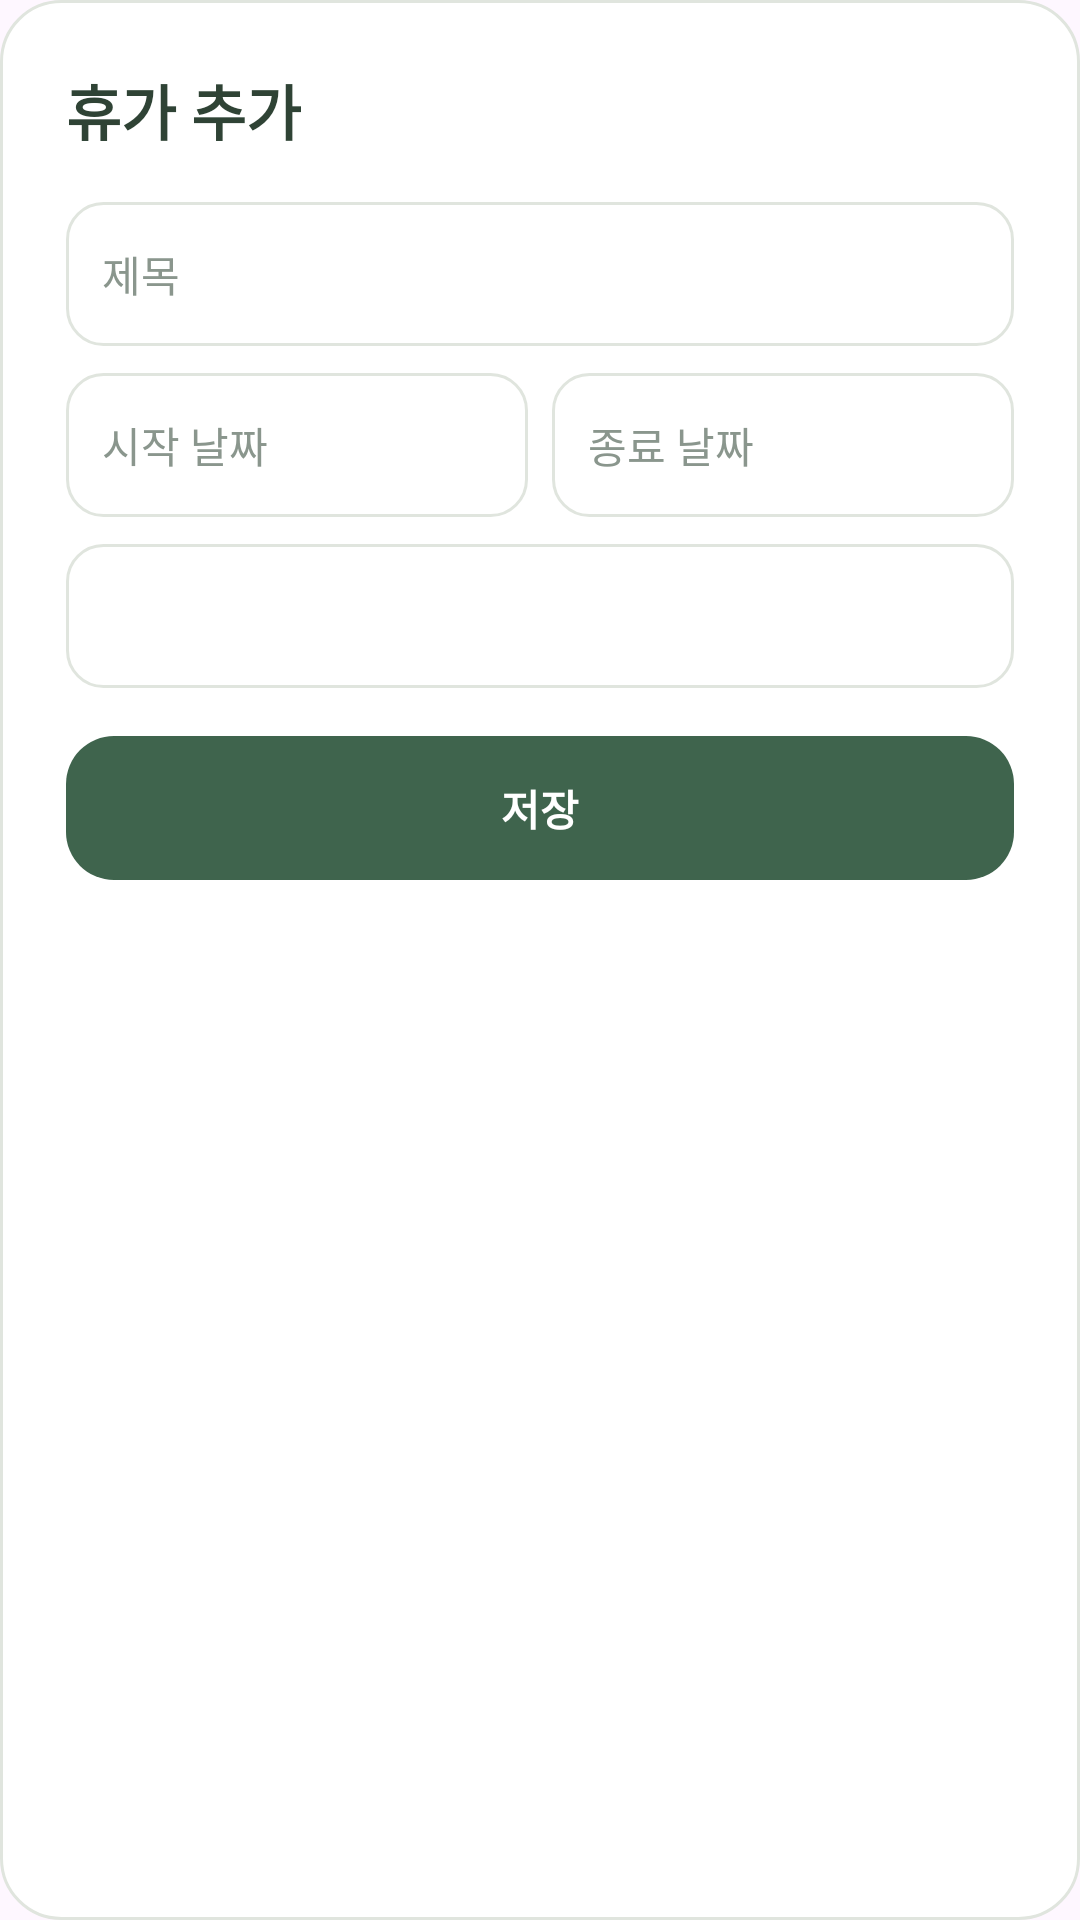

Android layout source for this screen:
<!-- AndroidManifest.xml: application theme Theme.C20232884 -->
<!-- res/layout/dialog_vacation_add.xml -->
<?xml version="1.0" encoding="utf-8"?>
<ScrollView xmlns:android="http://schemas.android.com/apk/res/android"
    xmlns:tools="http://schemas.android.com/tools"
    android:layout_width="match_parent"
    android:layout_height="wrap_content"
    android:background="@drawable/bg_card"
    android:clipToPadding="false"
    android:padding="22dp">

    <LinearLayout
        android:layout_width="match_parent"
        android:layout_height="wrap_content"
        android:orientation="vertical">

        <TextView
            style="@style/Text.App.Title"
            android:layout_width="wrap_content"
            android:layout_height="wrap_content"
            android:layout_marginBottom="16dp"
            android:text="휴가 추가" />

        <EditText
            android:id="@+id/input_vacation_title"
            style="@style/Widget.App.Input"
            android:hint="제목" />

        <LinearLayout
            android:layout_width="match_parent"
            android:layout_height="wrap_content"
            android:layout_marginTop="9dp"
            android:orientation="horizontal">

            <EditText
                android:id="@+id/input_vacation_start"
                style="@style/Widget.App.Input"
                android:layout_width="0dp"
                android:layout_weight="1"
                android:hint="시작 날짜"
                android:inputType="date" />

            <EditText
                android:id="@+id/input_vacation_end"
                style="@style/Widget.App.Input"
                android:layout_width="0dp"
                android:layout_marginStart="8dp"
                android:layout_weight="1"
                android:hint="종료 날짜"
                android:inputType="date" />
        </LinearLayout>

        <TextView
            android:id="@+id/tv_vacation_days"
            android:layout_width="match_parent"
            android:layout_height="48dp"
            android:layout_marginTop="9dp"
            android:background="@drawable/bg_input"
            android:gravity="center_vertical"
            android:paddingStart="12dp"
            android:paddingEnd="12dp"
            android:textColor="@color/vacation_text"
            android:textSize="14sp"
            android:textStyle="bold"
            tools:text="휴가 일수  1일" />

        <TextView
            android:id="@+id/btn_save_vacation"
            style="@style/Widget.App.PrimaryButton"
            android:layout_marginTop="16dp"
            android:text="저장" />
    </LinearLayout>
</ScrollView>
<!-- resources referenced by this layout -->
<resources>
  <color name="vacation_text">#8A5A0F</color>
  <!-- drawable bg_card (drawable) -->
  <?xml version="1.0" encoding="utf-8"?>
  <shape xmlns:android="http://schemas.android.com/apk/res/android">
      <solid android:color="@color/surface" />
      <stroke android:width="1dp" android:color="@color/divider" />
      <corners android:radius="20dp" />
      <padding android:left="16dp" android:top="16dp" android:right="16dp" android:bottom="16dp" />
  </shape>
  <style name="Text.App.Title" parent="Text.App">
          <item name="android:textSize">20sp</item>
          <item name="android:textStyle">bold</item>
      </style>
  <style name="Widget.App.Input" parent="">
          <item name="android:layout_width">match_parent</item>
          <item name="android:layout_height">48dp</item>
          <item name="android:background">@drawable/bg_input</item>
          <item name="android:textColor">@color/text_primary</item>
          <item name="android:textColorHint">@color/text_hint</item>
          <item name="android:textSize">14sp</item>
          <item name="android:inputType">text</item>
          <item name="android:maxLines">1</item>
      </style>
  <style name="Widget.App.PrimaryButton" parent="">
          <item name="android:layout_width">match_parent</item>
          <item name="android:layout_height">wrap_content</item>
          <item name="android:minHeight">48dp</item>
          <item name="android:background">@drawable/bg_primary_button</item>
          <item name="android:clickable">true</item>
          <item name="android:focusable">true</item>
          <item name="android:gravity">center</item>
          <item name="android:textColor">@color/on_primary</item>
          <item name="android:textSize">14sp</item>
          <item name="android:textStyle">bold</item>
      </style>
  <style name="Theme.C20232884" parent="Base.Theme.C20232884" />
  <color name="surface">#FFFFFF</color>
  <color name="divider">#E0E5DE</color>
  <color name="forest_700">#3F644D</color>
  <style name="Text.App" parent="">
          <item name="android:textColor">@color/text_primary</item>
      </style>
  <color name="text_primary">#2F4335</color>
  <color name="text_hint">#8A968D</color>
  <!-- drawable bg_primary_button (drawable) -->
  <?xml version="1.0" encoding="utf-8"?>
  <selector xmlns:android="http://schemas.android.com/apk/res/android">
      <item android:state_enabled="false">
          <shape>
              <solid android:color="@color/forest_500" />
              <corners android:radius="16dp" />
          </shape>
      </item>
      <item android:state_pressed="true">
          <shape>
              <solid android:color="@color/forest_900" />
              <corners android:radius="16dp" />
          </shape>
      </item>
      <item>
          <shape>
              <solid android:color="@color/forest_700" />
              <corners android:radius="16dp" />
          </shape>
      </item>
  </selector>
  <color name="on_primary">#FFFFFF</color>
  <style name="Base.Theme.C20232884" parent="Theme.Material3.DayNight.NoActionBar">
          
          
          <item name="colorPrimary">@color/maingreen_dark</item>
      </style>
  <color name="forest_500">#718F70</color>
  <color name="forest_900">#294F3B</color>
</resources>
